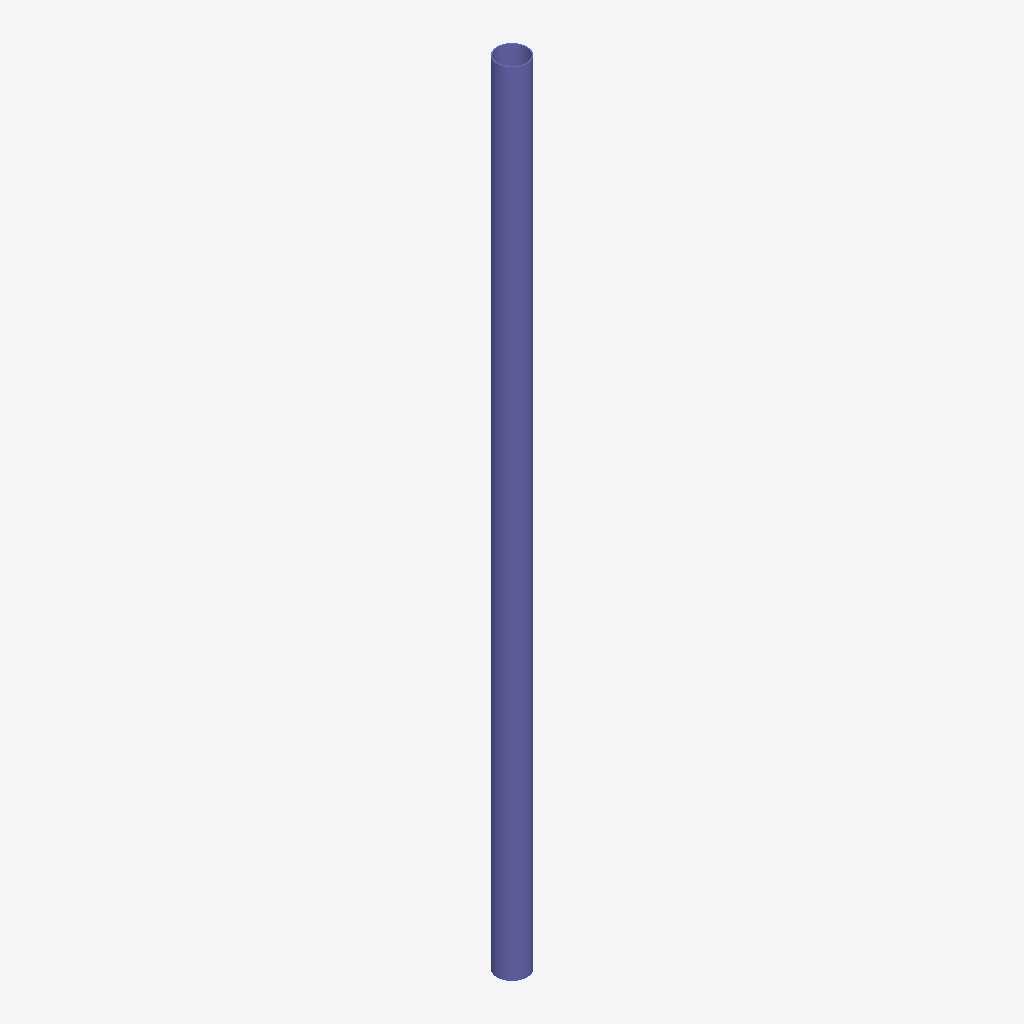
Isometric view of an IFC building model (IFC-SPF (STEP), schema IFC2X3, length unit millimetre), seen from the south-west, elements coloured by IFC class: 1 column (violet).
Extent 0.3 m × 0.3 m × 8.1 m (x, y, z). Storeys (1): Undefined at 0.00 m. Elements (1): 1 IfcColumn.

HEADER;
FILE_DESCRIPTION(('ViewDefinition[AISC_Steel_Detailing]','Option [BaseQuantities:Off]','Option [GridExport:On]','Option [Assemblies:Off]','Option [Bolts:On]','Option [Rebars:On]','Option [PourObjects:Off]','Option [Welds:On]','Option [SurfaceTreatments:On]','Option [LocationBy:0]','Option [ViewColors:Off]','Option [SectionedSpine:Off]','[2 more]'),'2;1');
FILE_NAME('c_46_Qty_1.ifc','2026-05-16T11:53:01',('GIOVANNIPC\\gcorrea'),('Structural Designer'),'IFC Database version: Work','Tekla Structures 2020 Service Pack 5, IFC Export','');
FILE_SCHEMA(('IFC2X3'));
ENDSEC;
DATA;
#37=IFCPROJECT('2G7ZFDNE16yBDU14FA92Me',#5,'Proyecto',$,$,$,$,(#11),#36);
#39=IFCSITE('2xvEzEinjBTea80yOTcujY',#5,'Obra',$,$,#38,$,$,.ELEMENT.,$,$,$,$,$);
#41=IFCBUILDING('1wEF1k3RH509T5y7nbNZXh',#5,'Undefined',$,$,#40,$,$,.ELEMENT.,$,$,$);
#43=IFCBUILDINGSTOREY('29hdEUCErFze9E_VIAceOd',#5,'Undefined',$,$,#42,$,$,.ELEMENT.,0.0);
#65=IFCCOLUMN('1bQl5PtGv8_udEVZanzcFl',#44,'COLUMN','Ø305*10','Ø305*10',#47,#64,'ID656af159-dd0e-48fb-89ce-7e3931f663ef');
ENDSEC;
